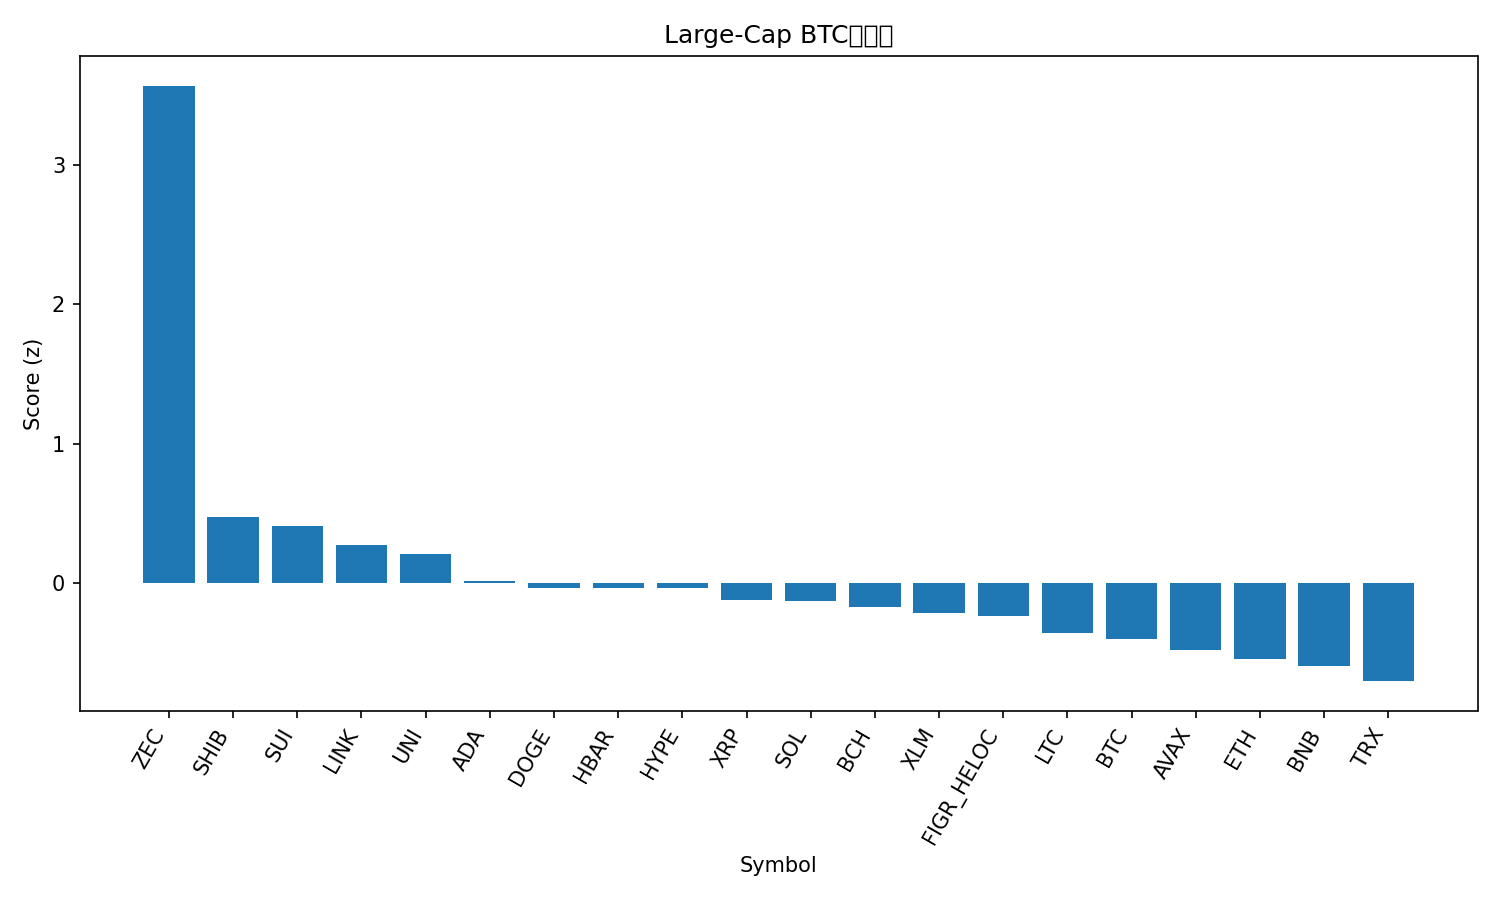

The data file committed next to this chart (first rows):
rank, name, symbol, price_btc, price_usd, pct_1h_btc, pct_24h_btc, pct_7d_btc, market_cap_rank, market_cap_usd, volume_usd, score
1, Zcash, ZEC, 0.007505, 688.4, 2.444, 10.3, 52.86, 16, 11300184635, 2324059585, 3.572
2, Shiba Inu, SHIB, 9.539e-11, 8.75e-06, 1.048, 0.3487, 0.4766, 34, 5156172498, 164510713, 0.4735
3, Sui, SUI, 1.796e-05, 1.65, 1.186, -0.2029, -8.983, 33, 6074771257, 911791858, 0.4061
4, Chainlink, LINK, 0.0001498, 13.74, 0.5237, 2.381, -2.153, 20, 9584681563, 887666267, 0.2671
5, Uniswap, UNI, 7.962e-05, 7.3, 0.7261, 0.1697, 2.598, 35, 4600282552, 687014829, 0.2056
6, Cardano, ADA, 5.1e-06, 0.4682, 0.7031, -0.2989, -6.903, 11, 17157145973, 1125686508, 0.01256
7, Dogecoin, DOGE, 1.73e-06, 0.1585, 0.5162, -0.2097, 1.19, 10, 24090401365, 2142180044, -0.03546
8, Hedera, HBAR, 1.59e-06, 0.1459, 0.7803, -1.062, -7.944, 31, 6203441678, 227957954, -0.0355
9, Hyperliquid, HYPE, 0.0004274, 39.2, -0.1053, 2.757, 12.56, 18, 10623906494, 412073101, -0.03863
10, XRP, XRP, 2.314e-05, 2.12, 0.5605, -0.7039, -4.482, 4, 127828010202, 5968886306, -0.1252
11, Solana, SOL, 0.001546, 141.8, 0.01336, 2.161, 1.936, 6, 78625727617, 7172702437, -0.1343
12, Bitcoin Cash, BCH, 0.005469, 501.6, -0.04834, 1.909, 6.592, 19, 10010469560, 397206534, -0.1723
13, Stellar, XLM, 2.75e-06, 0.2523, 0.07075, 1.596, -2.339, 24, 8127201471, 171599730, -0.2195
14, Figure Heloc, FIGR_HELOC, 1.127e-05, 1.034, 0.1022, -0.1833, 13.09, 12, 14210897789, 16674433, -0.2415
15, Litecoin, LTC, 0.001009, 92.6, 0.2133, -0.9766, 3.784, 28, 7093319403, 664903114, -0.3613
16, Bitcoin, BTC, 1.0, 91716, 0.0, 0.0, 0.0, 1, 1830188002265, 86067203085, -0.4049
17, Avalanche, AVAX, 0.0001571, 14.41, 0.2152, -1.025, -6.34, 32, 6179188016, 485376146, -0.4867
18, Ethereum, ETH, 0.03296, 3023, 0.2391, -2.29, -2.907, 2, 365227719124, 37435676487, -0.5493
19, BNB, BNB, 0.00983, 901.7, 0.1169, -2.291, 4.714, 5, 124255438888, 2477487392, -0.6003
20, TRON, TRX, 3.11e-06, 0.285, -0.2268, -1.112, 7.239, 8, 26994093250, 790999095, -0.7079
21, Monero, XMR, 0.00401, 367.8, -0.1359, -2.963, 6.229, 29, 6770149196, 176270995, -0.8855
